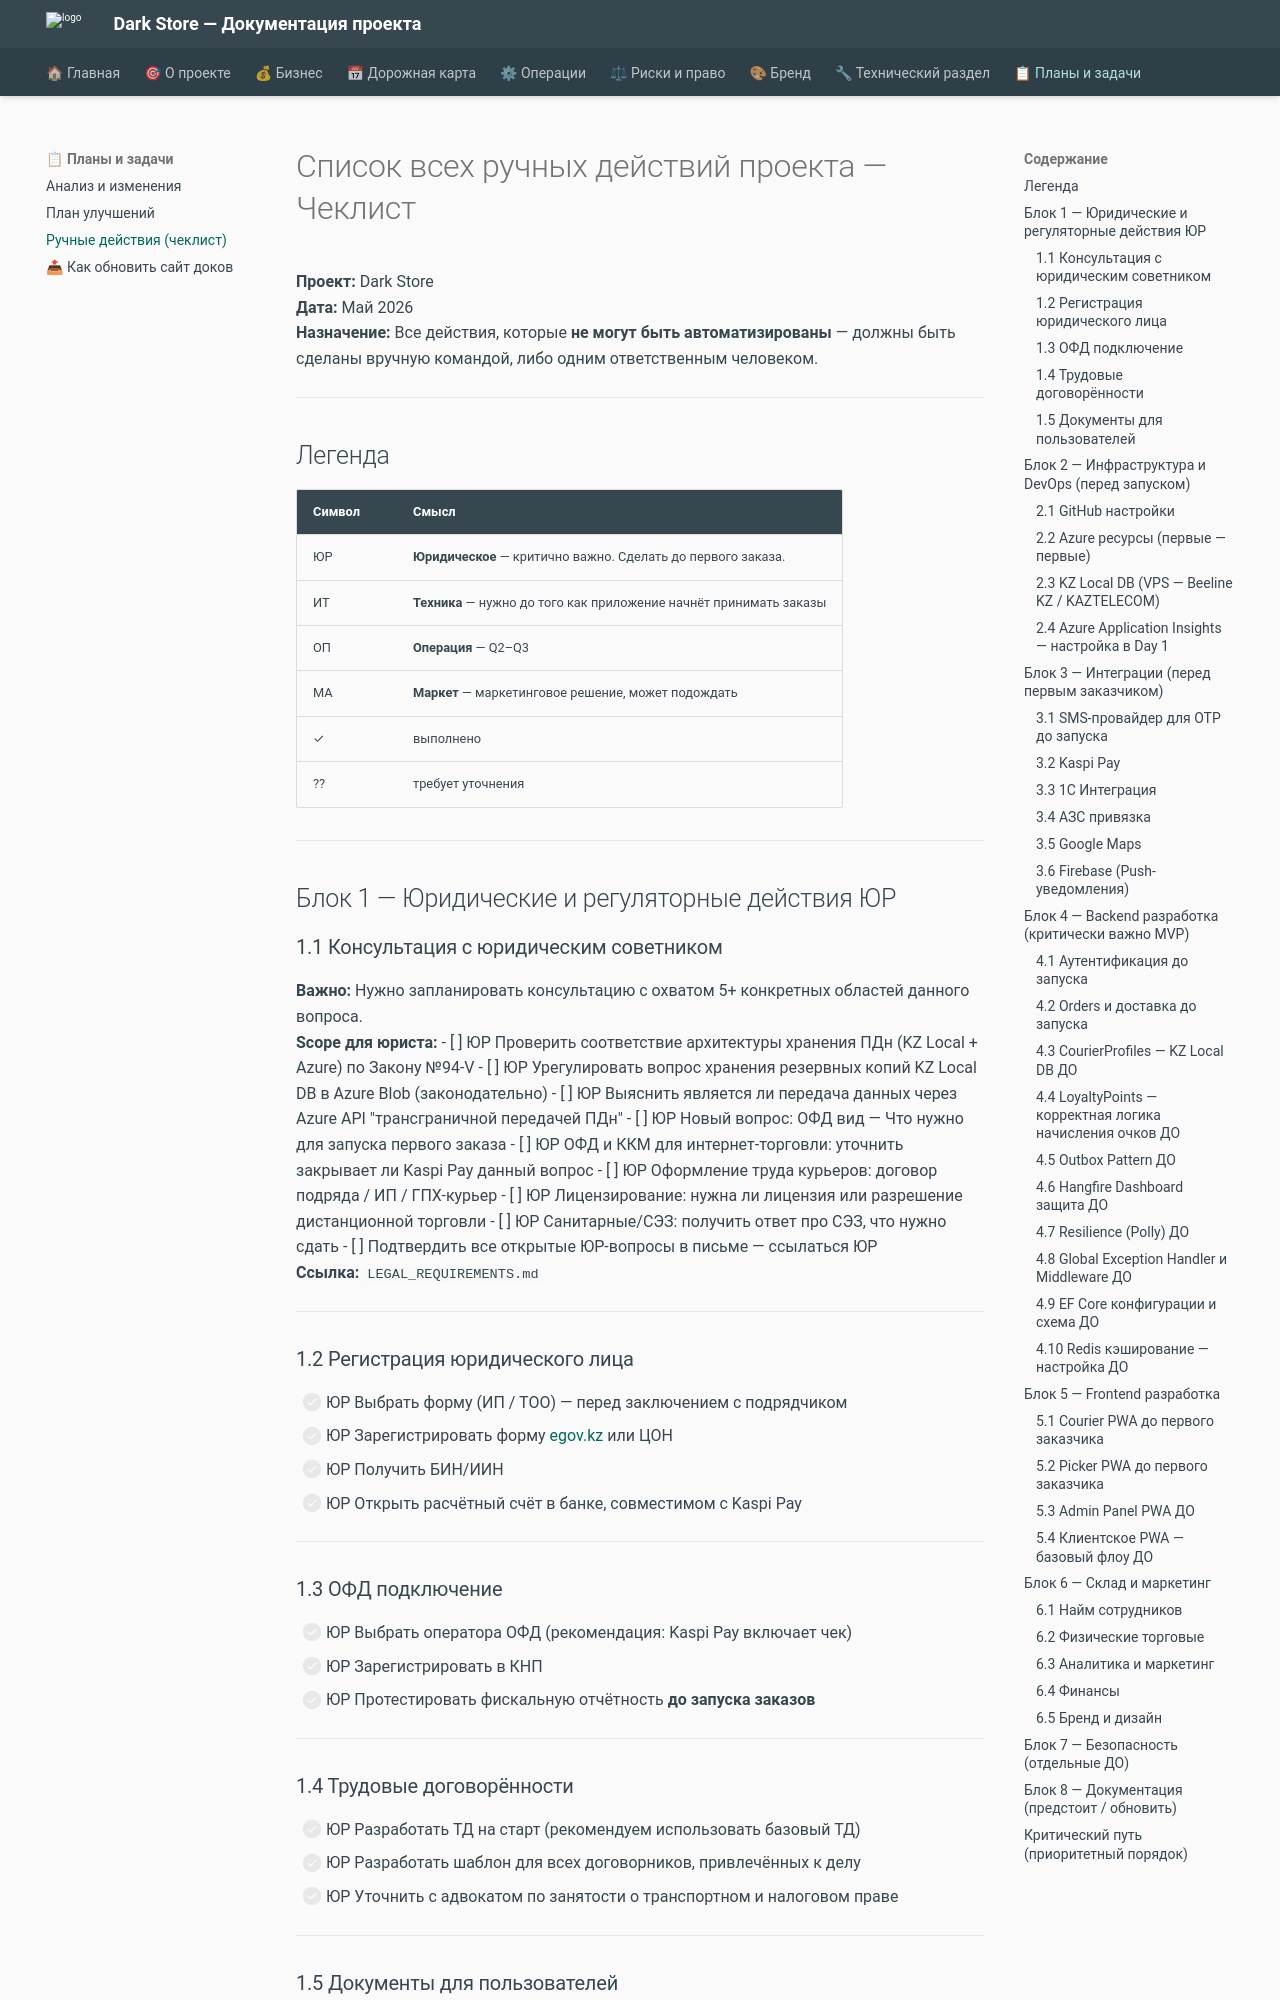

repository: alexander-shamray/darkstore · page: MANUAL_ACTIONS/index.html · generator: mkdocs

# Список всех ручных действий проекта — Чеклист

**Проект:** Dark Store  
**Дата:** Май 2026  
**Назначение:** Все действия, которые **не могут быть автоматизированы** — должны быть сделаны вручную командой, либо одним ответственным человеком.

---

## Легенда

| Символ | Смысл |
|--------|-------|
| ЮР | **Юридическое** — критично важно. Сделать до первого заказа. |
| ИТ | **Техника** — нужно до того как приложение начнёт принимать заказы |
| ОП | **Операция** — Q2–Q3 |
| МА | **Маркет** — маркетинговое решение, может подождать |
| ✓ | выполнено |
| ?? | требует уточнения |

---

## Блок 1 — Юридические и регуляторные действия ЮР

### 1.1 Консультация с юридическим советником
**Важно:** Нужно запланировать консультацию с охватом 5+ конкретных областей данного вопроса.  
**Scope для юриста:**
- [ ] ЮР Проверить соответствие архитектуры хранения ПДн (KZ Local + Azure) по Закону №94-V
- [ ] ЮР Урегулировать вопрос хранения резервных копий KZ Local DB в Azure Blob (законодательно)
- [ ] ЮР Выяснить является ли передача данных через Azure API "трансграничной передачей ПДн"
- [ ] ЮР Новый вопрос: ОФД вид — Что нужно для запуска первого заказа
- [ ] ЮР ОФД и ККМ для интернет-торговли: уточнить закрывает ли Kaspi Pay данный вопрос
- [ ] ЮР Оформление труда курьеров: договор подряда / ИП / ГПХ-курьер
- [ ] ЮР Лицензирование: нужна ли лицензия или разрешение дистанционной торговли
- [ ] ЮР Санитарные/СЭЗ: получить ответ про СЭЗ, что нужно сдать
- [ ] Подтвердить все открытые ЮР-вопросы в письме — ссылаться ЮР  
**Ссылка:** `LEGAL_REQUIREMENTS.md`

---

### 1.2 Регистрация юридического лица
- [ ] ЮР Выбрать форму (ИП / ТОО) — перед заключением с подрядчиком
- [ ] ЮР Зарегистрировать форму [egov.kz](https://egov.kz) или ЦОН
- [ ] ЮР Получить БИН/ИИН
- [ ] ЮР Открыть расчётный счёт в банке, совместимом с Kaspi Pay

---

### 1.3 ОФД подключение
- [ ] ЮР Выбрать оператора ОФД (рекомендация: Kaspi Pay включает чек)
- [ ] ЮР Зарегистрировать в КНП
- [ ] ЮР Протестировать фискальную отчётность **до запуска заказов**

---

### 1.4 Трудовые договорённости
- [ ] ЮР Разработать ТД на старт (рекомендуем использовать базовый ТД)
- [ ] ЮР Разработать шаблон для всех договорников, привлечённых к делу
- [ ] ЮР Уточнить с адвокатом по занятости о транспортном и налоговом праве

---

### 1.5 Документы для пользователей
- [ ] ЮР Составить Политику конфиденциальности (Privacy Policy) — разместить на сайте до запуска
- [ ] ЮР Пользовательское соглашение (Terms of Service) — разместить на запуске

---

## Блок 2 — Инфраструктура и DevOps (перед запуском)
